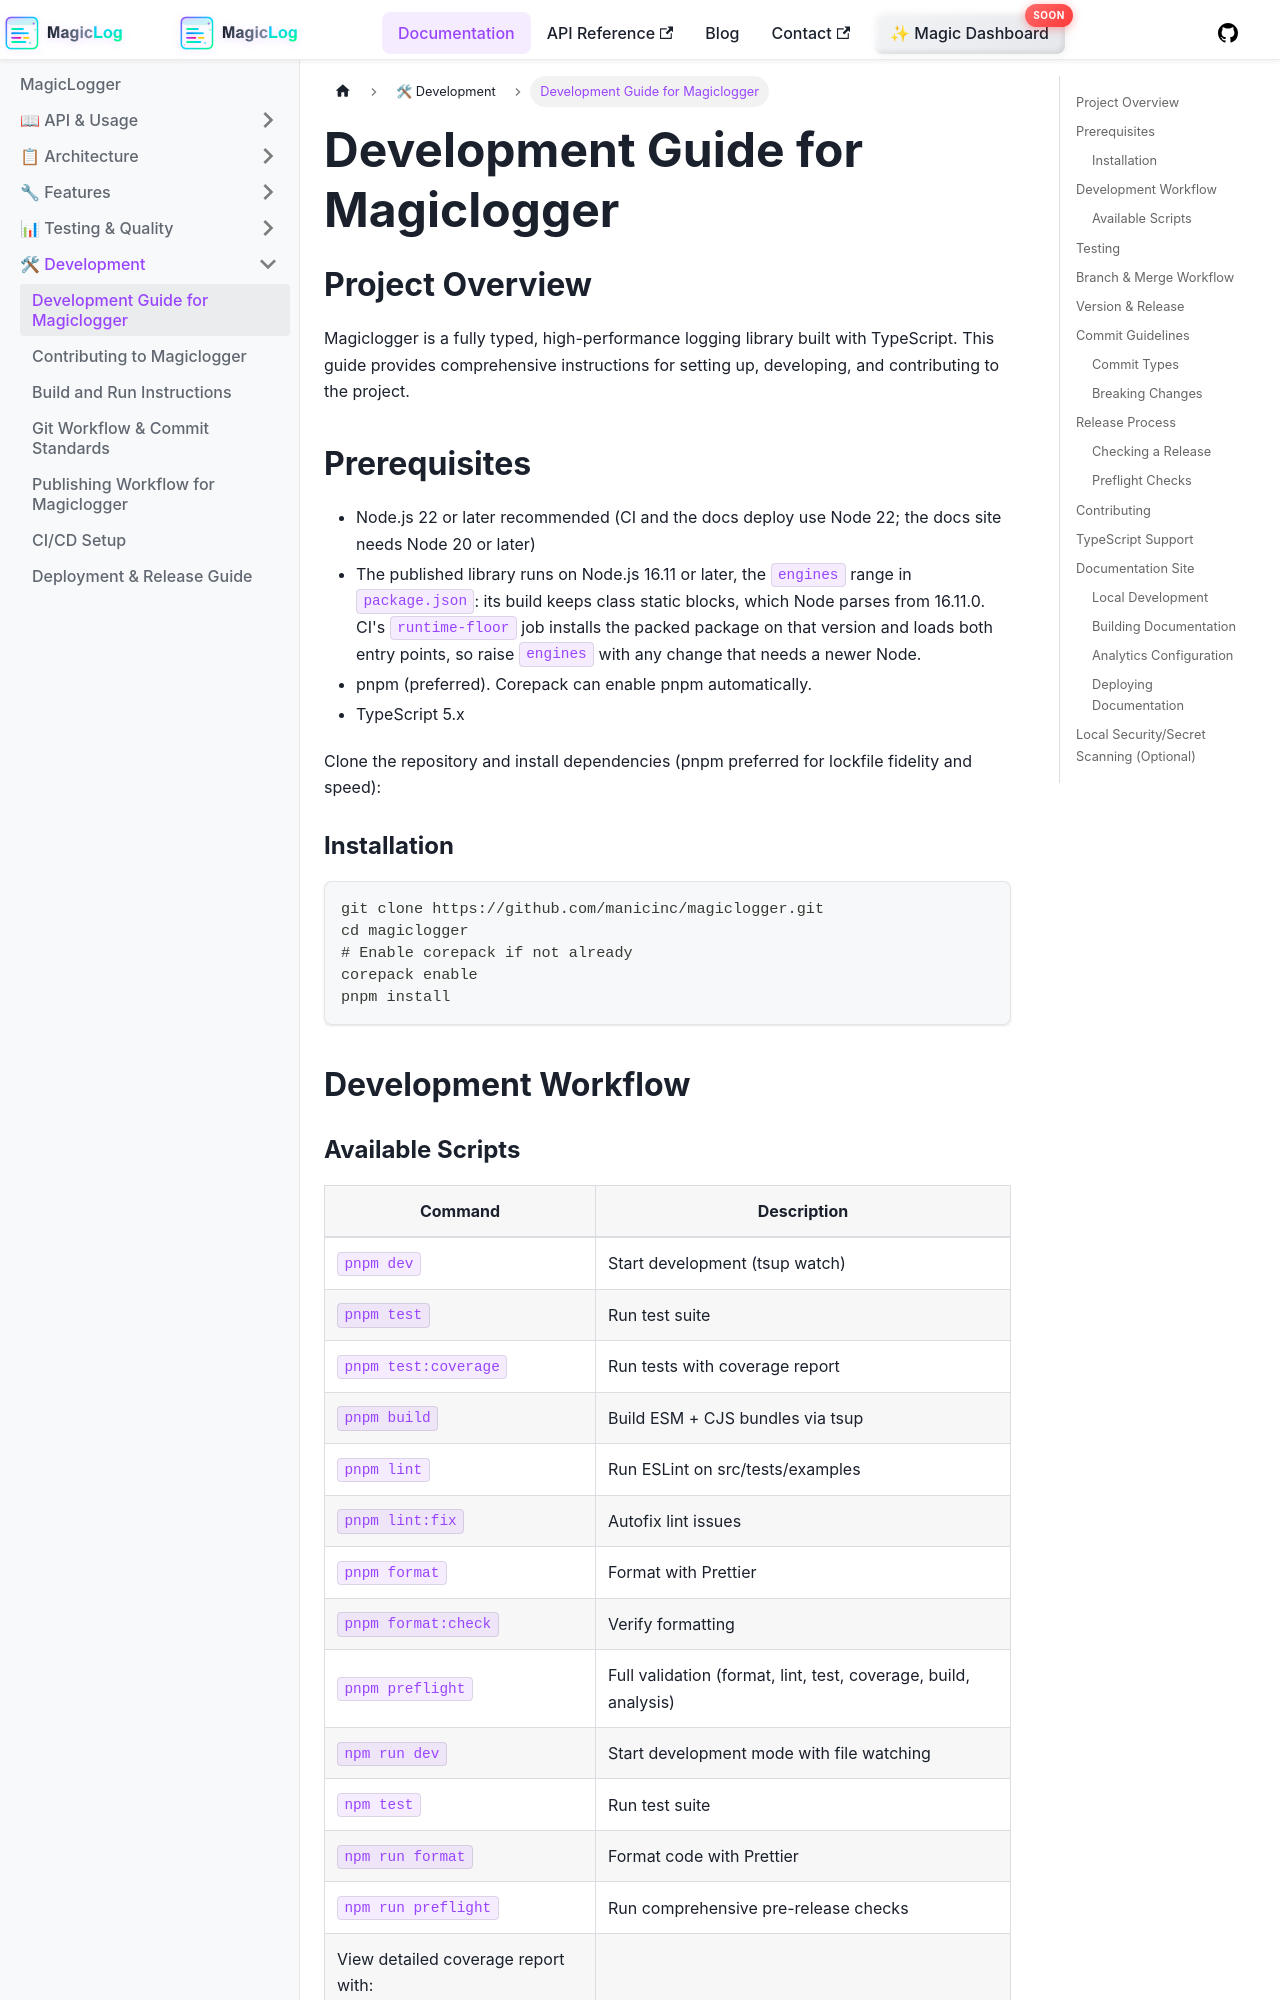

repository: manicinc/magiclogger · page: docs/development/index.html · generator: docusaurus

# Development Guide for Magiclogger

## Project Overview

Magiclogger is a fully typed, high-performance logging library built with TypeScript. This guide provides comprehensive instructions for setting up, developing, and contributing to the project.

## Prerequisites
- Node.js 22 or later recommended (CI and the docs deploy use Node 22; the docs site needs Node 20 or later)
- The published library runs on Node.js 16.11 or later, the `engines` range in `package.json`: its build keeps class static blocks, which Node parses from 16.11.0. CI's `runtime-floor` job installs the packed package on that version and loads both entry points, so raise `engines` with any change that needs a newer Node.
- pnpm (preferred). Corepack can enable pnpm automatically.
- TypeScript 5.x

Clone the repository and install dependencies (pnpm preferred for lockfile fidelity and speed):

### Installation
```bash
git clone https://github.com/manicinc/magiclogger.git
cd magiclogger
# Enable corepack if not already
corepack enable
pnpm install
```


## Development Workflow
